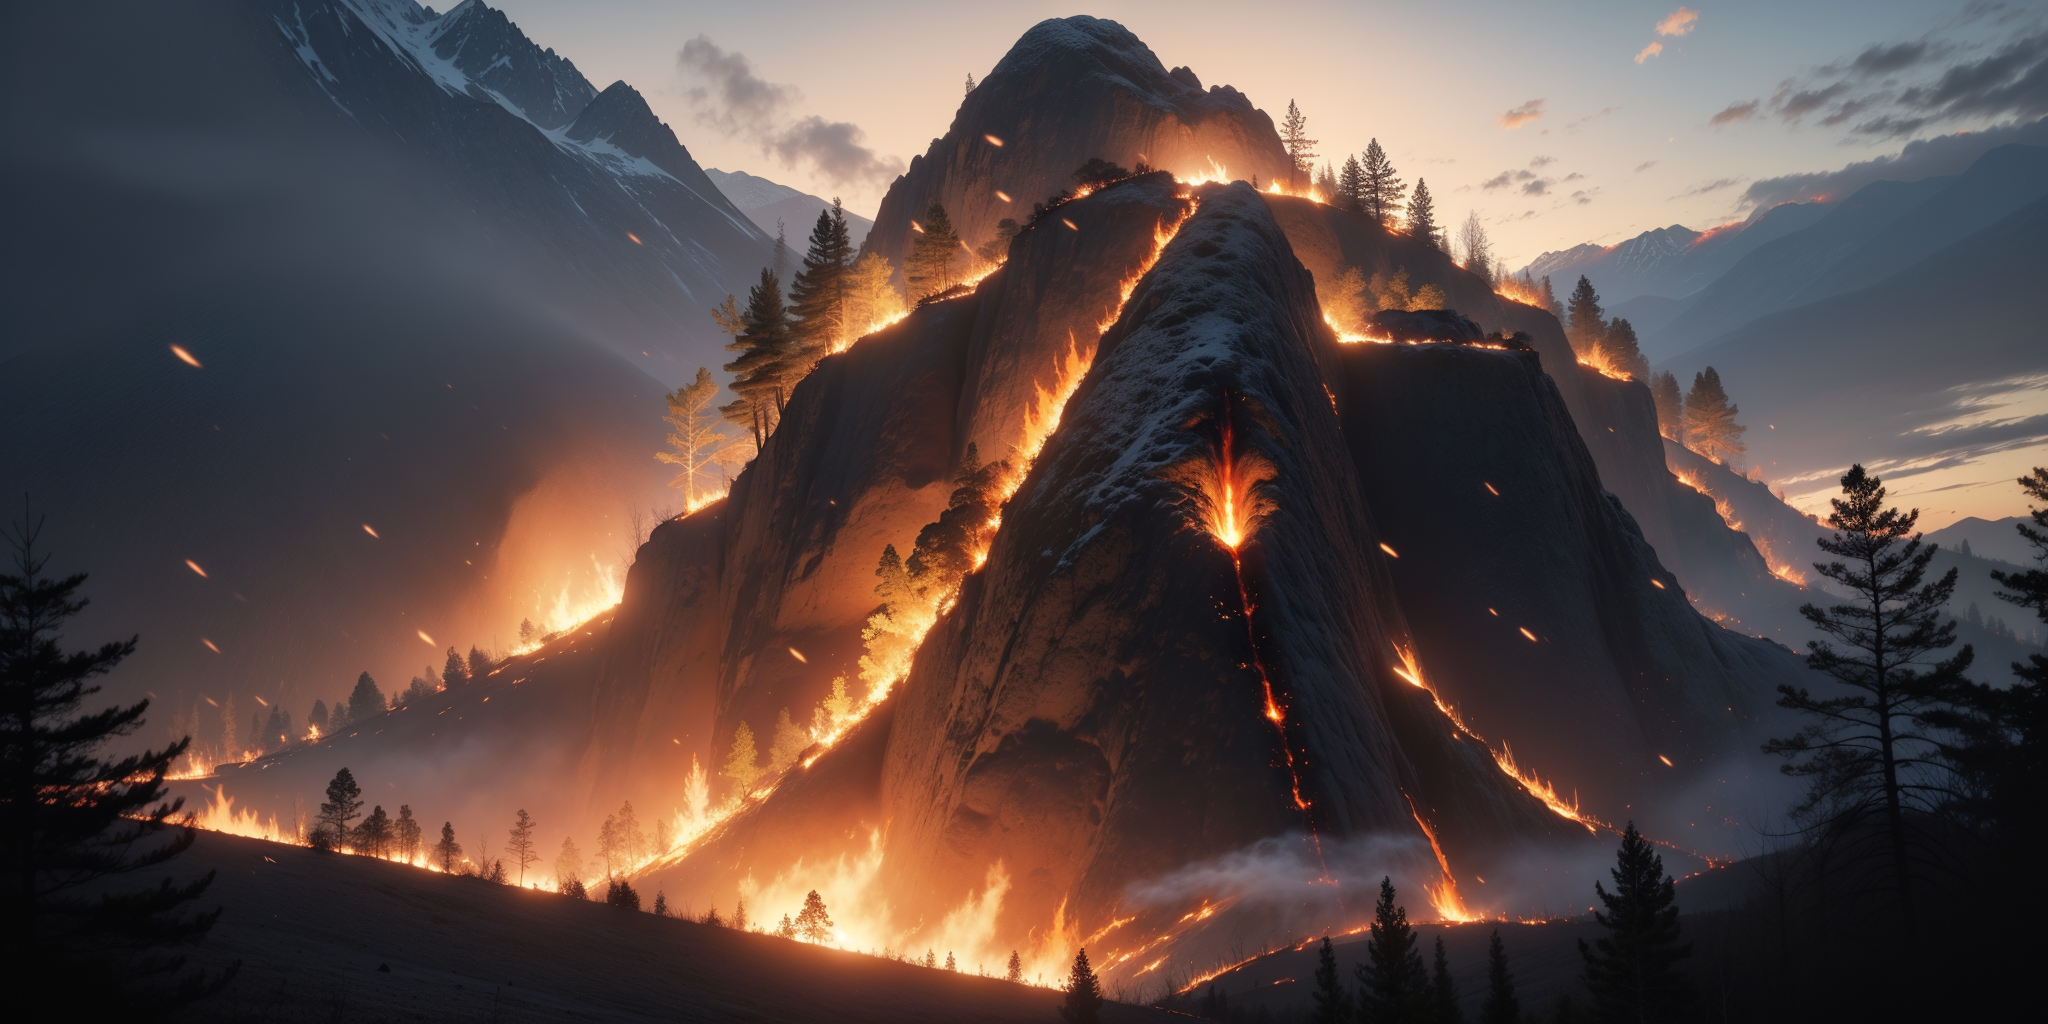
Generation parameters embedded in this image by AUTOMATIC1111 Stable Diffusion web UI or a fork of it (Forge, ...) (PNG 'parameters' text chunk):
mountain,(fire:1.3),realistic,glowing,flaming,Full of flame energy,
Best quality,masterpiece,ultra high res,
Negative prompt: ng_deepnegative_v1_75t,(worst quality:2),(low quality:2),(normal quality:2),lowres,bad anatomy,bad hands,normal quality,((monochrome)),((grayscale)),watermark,(negative_hand-neg:0.6),(NegfeetV2:0.5),(EasyNegativeV2:0.6),extra fingers,deformed hands,polydactyl:1.3,,nsfw
Steps: 20, Sampler: Euler a, CFG scale: 5.0, Seed: 1055745621, Size: 1024x512, Model hash: 8389b710bc, Model: NORFLEET 写实风格2.5D_1.0.safetensors, Denoising strength: 0.3, Clip skip: 2, ENSD: 31337, RNG: CPU, vae_name: automatic, Hires resize: 2048x1024, Hires steps: 15, Hires upscaler: 4x-UltraSharp, TI hashes: ng_deepnegative_v1_75t: 54E7E4826D